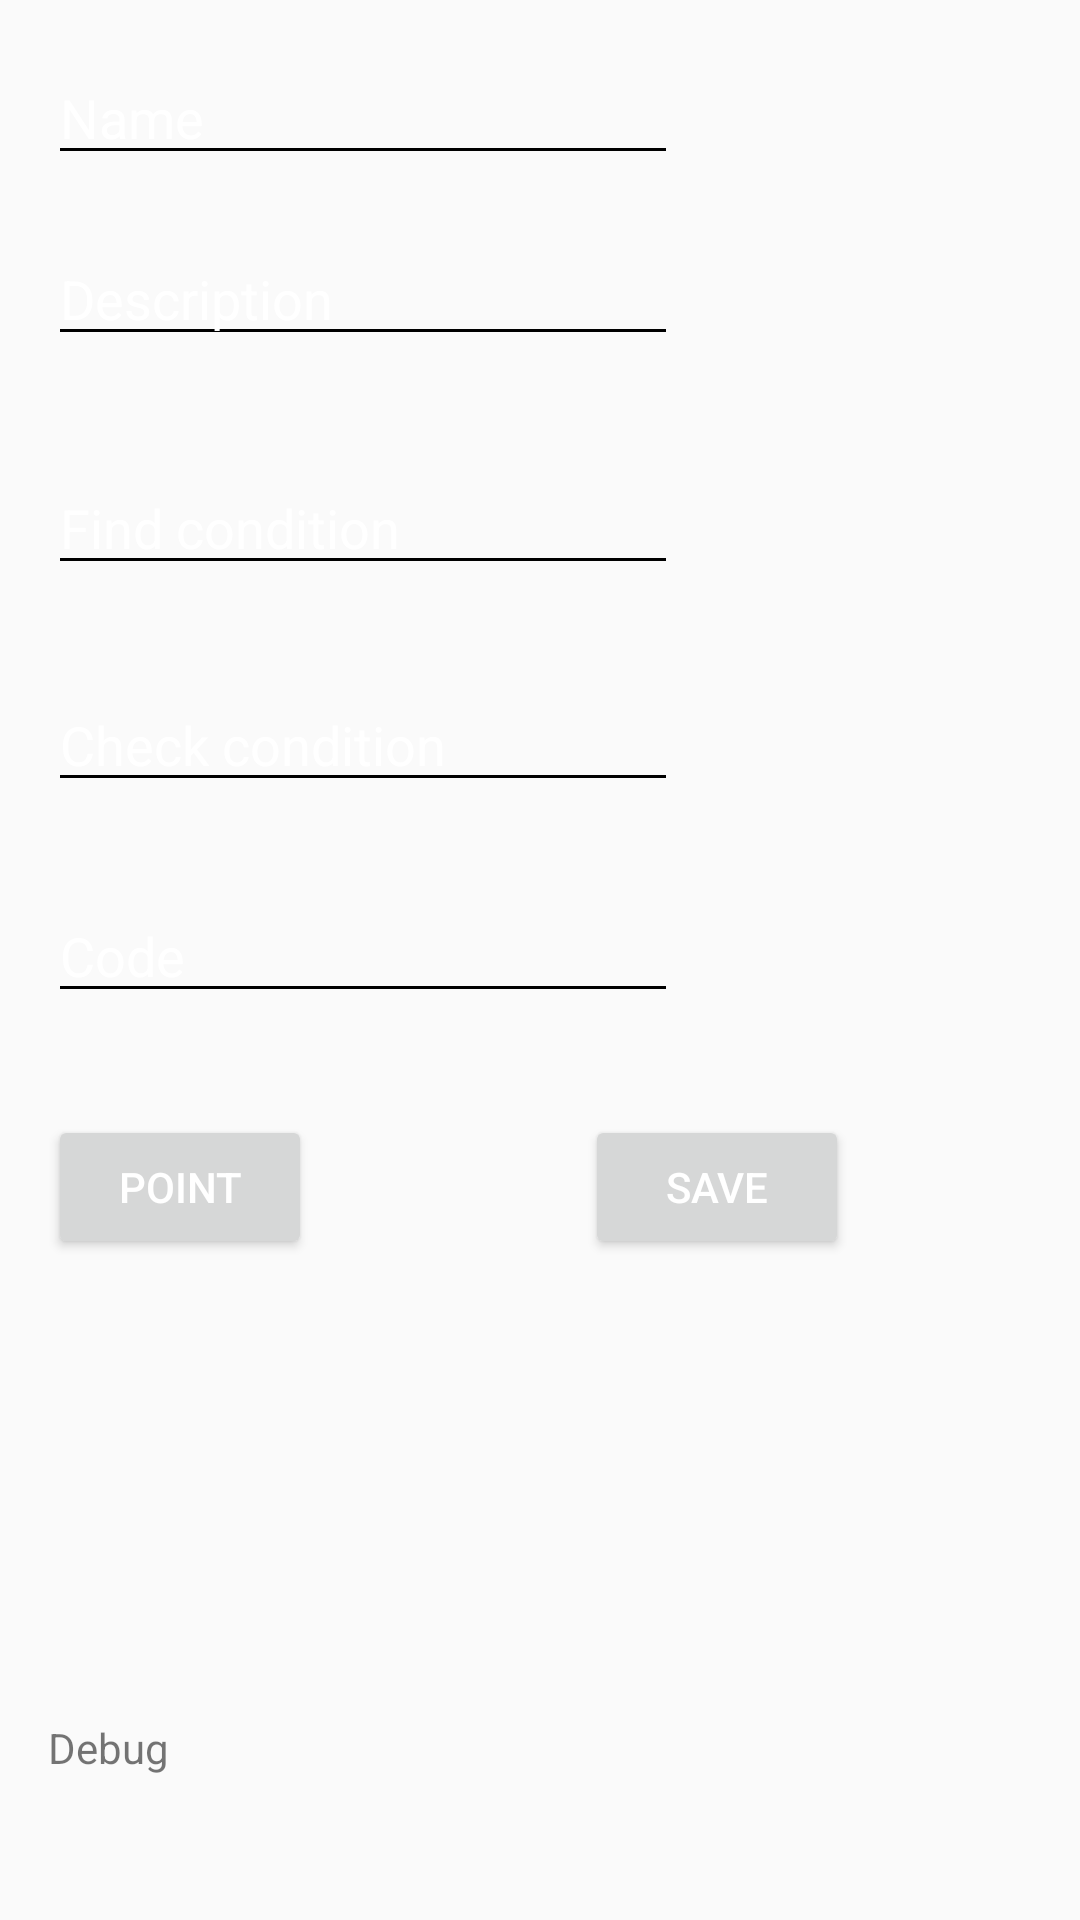

Layout XML and referenced resources for this Android screen:
<!-- AndroidManifest.xml: application theme AppTheme -->
<!-- res/layout/activity_task_editor.xml -->
<RelativeLayout xmlns:android="http://schemas.android.com/apk/res/android"
    xmlns:tools="http://schemas.android.com/tools"
    android:layout_width="match_parent"
    android:layout_height="match_parent"
    tools:context="com.nc.nc_android.TaskEditorActivity">

    <EditText
        android:id="@+id/txtTaskName"
        android:layout_width="wrap_content"
        android:layout_height="wrap_content"
        android:layout_alignParentStart="true"
        android:layout_alignParentTop="true"
        android:layout_marginStart="16dp"
        android:layout_marginTop="17dp"
        android:ems="10"
        android:inputType="textPersonName"
        android:text="Name" />

    <EditText
        android:id="@+id/txtTaskDescription"
        android:layout_width="wrap_content"
        android:layout_height="wrap_content"
        android:layout_alignStart="@+id/txtTaskName"
        android:layout_below="@+id/txtTaskName"
        android:layout_marginTop="19dp"
        android:ems="10"
        android:inputType="textPersonName"
        android:text="Description" />

    <EditText
        android:id="@+id/txtFindCondition"
        android:layout_width="wrap_content"
        android:layout_height="wrap_content"
        android:layout_alignStart="@+id/txtTaskDescription"
        android:layout_below="@+id/txtTaskDescription"
        android:layout_marginTop="35dp"
        android:ems="10"
        android:inputType="textPersonName"
        android:text="Find condition" />

    <EditText
        android:id="@+id/txtCheckCondition"
        android:layout_width="wrap_content"
        android:layout_height="wrap_content"
        android:layout_alignStart="@+id/txtFindCondition"
        android:layout_below="@+id/txtFindCondition"
        android:layout_marginTop="31dp"
        android:ems="10"
        android:inputType="textPersonName"
        android:text="Check condition" />

    <EditText
        android:id="@+id/txtCheckCode"
        android:layout_width="wrap_content"
        android:layout_height="wrap_content"
        android:layout_alignStart="@+id/txtCheckCondition"
        android:layout_below="@+id/txtCheckCondition"
        android:layout_marginTop="29dp"
        android:ems="10"
        android:inputType="textPersonName"
        android:text="Code" />

    <Button
        android:id="@+id/btnSelectPoint"
        android:layout_width="wrap_content"
        android:layout_height="wrap_content"
        android:layout_alignStart="@+id/txtCheckCode"
        android:layout_below="@+id/txtCheckCode"
        android:layout_marginTop="34dp"
        android:text="Point" />

    <TextView
        android:id="@+id/tvDebugTask"
        android:layout_width="wrap_content"
        android:layout_height="wrap_content"
        android:layout_alignParentBottom="true"
        android:layout_alignStart="@+id/btnSelectPoint"
        android:layout_marginBottom="48dp"
        android:text="Debug" />

    <Button
        android:id="@+id/btnSaveTask"
        android:layout_width="wrap_content"
        android:layout_height="wrap_content"
        android:layout_alignParentEnd="true"
        android:layout_alignTop="@+id/btnSelectPoint"
        android:layout_marginEnd="77dp"
        android:text="Save" />
</RelativeLayout>
<!-- resources referenced by this layout -->
<resources>
  <style name="AppTheme" parent="Theme.AppCompat.Light.NoActionBar">
  
          <item name="colorPrimary">@color/primaryColor</item>
          <item name="colorPrimaryDark">@color/primaryDarkColor</item>
          <item name="colorAccent">@color/secondaryColor</item>
          <item name="android:textColorPrimary">@color/primaryTextColor</item>
          <item name="android:textColorSecondary">@color/secondaryTextColor</item>
  
          <item name="alertDialogTheme">@style/AppTheme.MyAlertDialog</item>
          <item name="android:spinnerDropDownItemStyle">@style/mySpinnerItemStyle</item>
          <item name="editTextStyle">@style/MyEditTextStyle</item>
  
      </style>
  <color name="primaryColor">#424242</color>
  <color name="primaryDarkColor">#1b1b1b</color>
  <color name="secondaryColor">#43a047</color>
  <color name="primaryTextColor">#ffffff</color>
  <color name="secondaryTextColor">#000000</color>
  <style name="AppTheme.MyAlertDialog" parent="@style/Theme.AppCompat.Light.Dialog.Alert">
          <item name="android:textColorPrimary">@color/secondaryTextColor</item>
          <item name="colorAccent">@color/secondaryColor</item>
      </style>
  <style name="mySpinnerItemStyle" parent="@android:style/Widget.Holo.DropDownItem.Spinner">
          <item name="android:textSize">16sp</item>
      </style>
  <style name="MyEditTextStyle" parent="@android:style/Widget.EditText">
          <item name="android:textColor">@color/secondaryTextColor</item>
      </style>
</resources>
